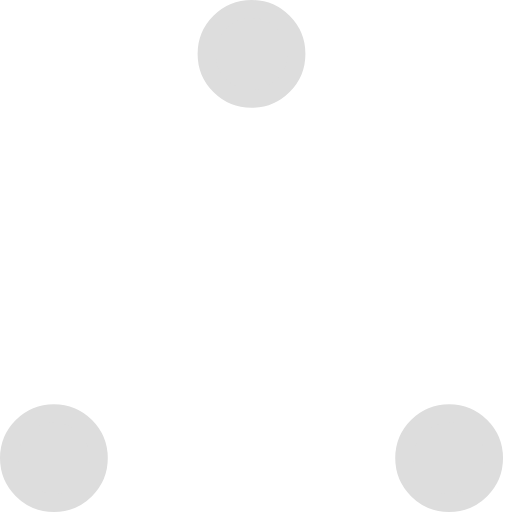
t = 0.00 s
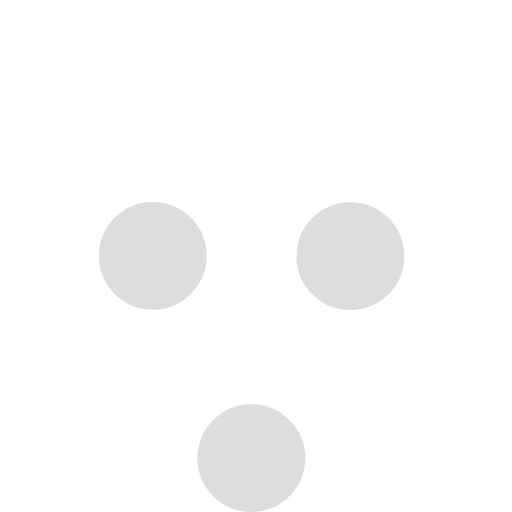
t = 0.37 s
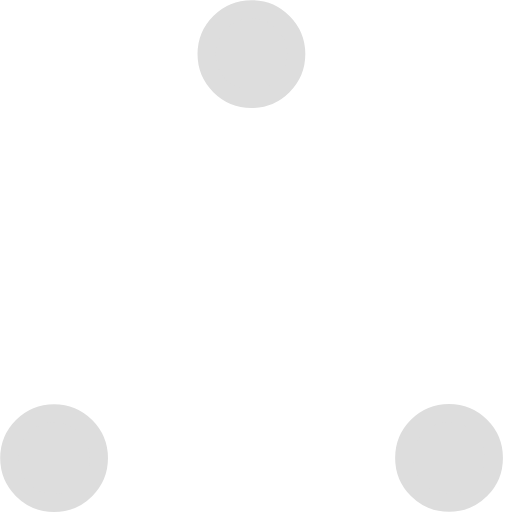
t = 0.73 s
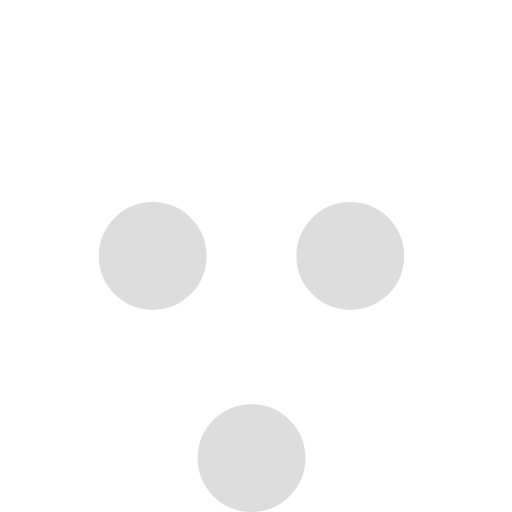
t = 1.10 s
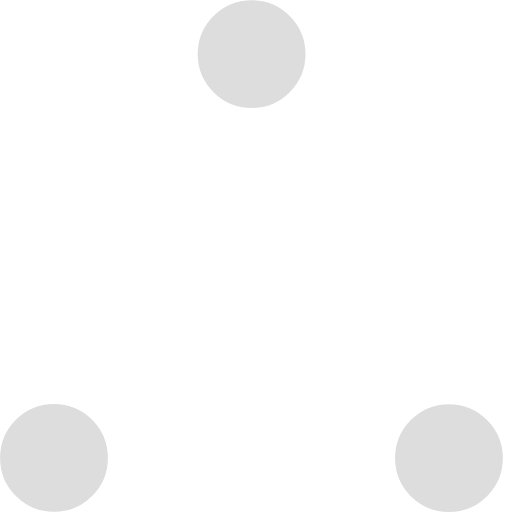
t = 1.47 s
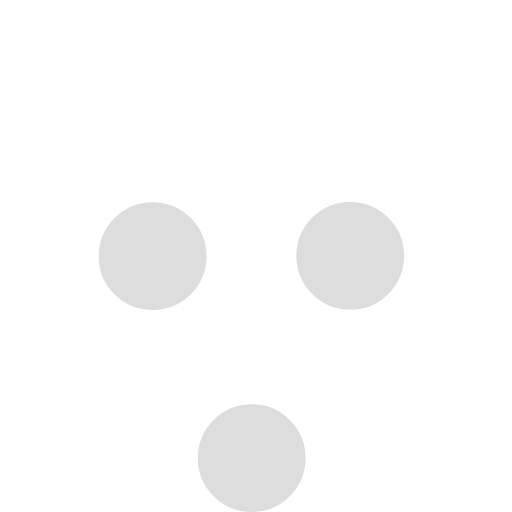
t = 1.83 s

The animated SVG that drew these frames (rendered in a browser with its animation timeline set to each time). Animation: 6 SMIL elements (animate=6); one cycle of 2.20 s, repeats indefinitely.

<!-- By Sam Herbert (@sherb), for everyone. More @ http://goo.gl/7AJzbL -->
<!-- Todo: add easing -->
<svg width="57" height="57" viewBox="0 0 57 57" xmlns="http://www.w3.org/2000/svg" stroke="#ddd">
    <g fill="#ddd" fill-rule="evenodd">
        <g transform="translate(1 1)" stroke-width="2">
            <circle cx="5" cy="50" r="5">
                <animate attributeName="cy"
                     begin="0s" dur="2.2s"
                     values="50;5;50;50"
                     calcMode="linear"
                     repeatCount="indefinite" />
                <animate attributeName="cx"
                     begin="0s" dur="2.2s"
                     values="5;27;49;5"
                     calcMode="linear"
                     repeatCount="indefinite" />
            </circle>
            <circle cx="27" cy="5" r="5">
                <animate attributeName="cy"
                     begin="0s" dur="2.2s"
                     from="5" to="5"
                     values="5;50;50;5"
                     calcMode="linear"
                     repeatCount="indefinite" />
                <animate attributeName="cx"
                     begin="0s" dur="2.2s"
                     from="27" to="27"
                     values="27;49;5;27"
                     calcMode="linear"
                     repeatCount="indefinite" />
            </circle>
            <circle cx="49" cy="50" r="5">
                <animate attributeName="cy"
                     begin="0s" dur="2.2s"
                     values="50;50;5;50"
                     calcMode="linear"
                     repeatCount="indefinite" />
                <animate attributeName="cx"
                     from="49" to="49"
                     begin="0s" dur="2.2s"
                     values="49;5;27;49"
                     calcMode="linear"
                     repeatCount="indefinite" />
            </circle>
        </g>
    </g>
</svg>